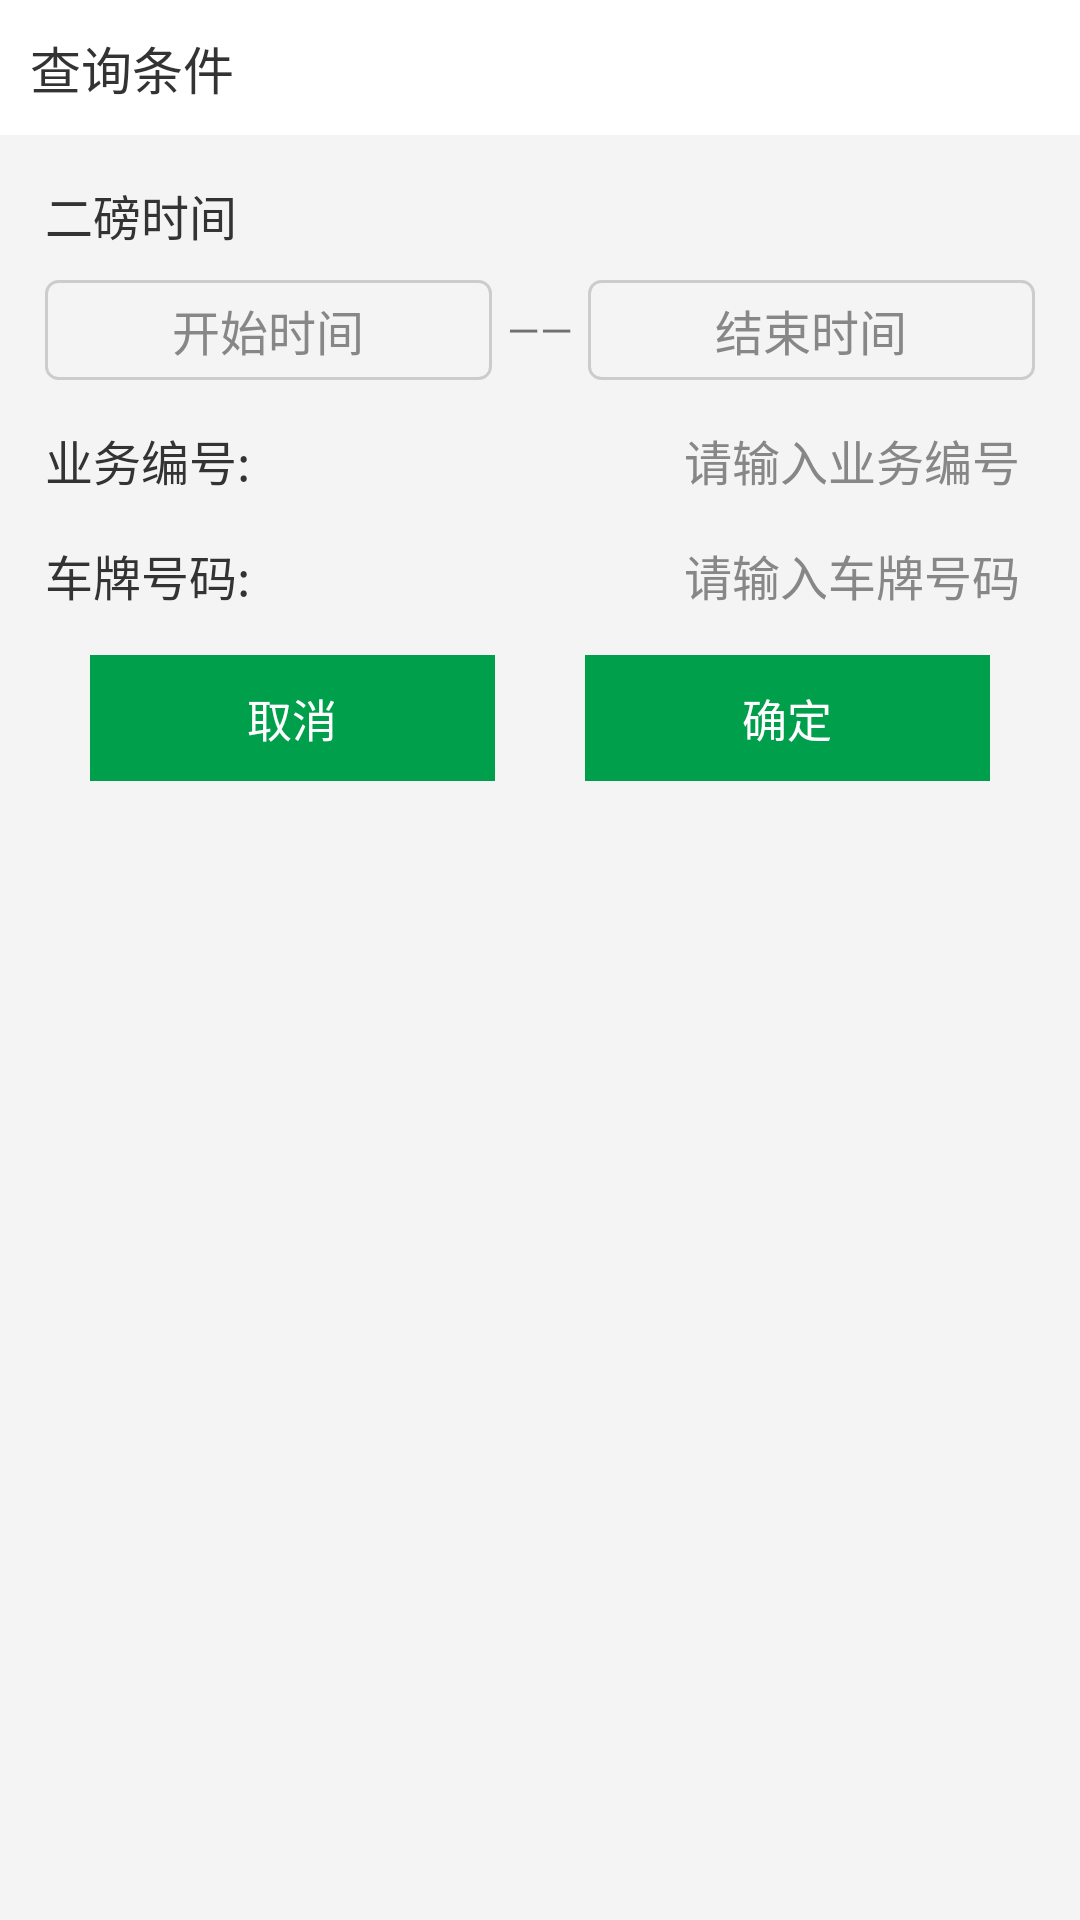

The Android layout XML behind this screen, and the referenced resources:
<!-- AndroidManifest.xml: application theme AppTheme -->
<!-- res/layout/popup_window_search.xml -->
<?xml version="1.0" encoding="utf-8"?>
<LinearLayout xmlns:android="http://schemas.android.com/apk/res/android"
    android:layout_width="match_parent"
    android:layout_height="match_parent"
    android:background="@color/colorBgWindow"
    android:orientation="vertical"
    android:paddingBottom="@dimen/view_height_20">

    <TextView
        android:layout_width="match_parent"
        android:layout_height="wrap_content"
        android:background="@color/colorBgWhite"
        android:padding="@dimen/view_height_10"
        android:text="@string/business_search_title"
        android:textColor="@color/colorTextBlack"
        android:textSize="@dimen/text_size_17" />

    <LinearLayout
        android:layout_width="match_parent"
        android:layout_height="wrap_content"
        android:orientation="vertical"
        android:paddingBottom="@dimen/view_height_5"
        android:paddingLeft="@dimen/view_height_15"
        android:paddingRight="@dimen/view_height_15"
        android:paddingTop="@dimen/view_height_5">

        <TextView
            android:layout_width="match_parent"
            android:layout_height="wrap_content"
            android:layout_marginBottom="@dimen/view_height_10"
            android:layout_marginTop="@dimen/view_height_10"
            android:text="@string/business_search_pound_date"
            android:textColor="@color/colorTextBlack"
            android:textSize="@dimen/text_size_16" />

        <LinearLayout
            android:layout_width="match_parent"
            android:layout_height="wrap_content"
            android:gravity="center"
            android:orientation="horizontal">

            <TextView
                android:id="@+id/tv_business_search_date_start"
                style="@style/style_edit_border"
                android:layout_width="match_parent"
                android:layout_height="wrap_content"
                android:layout_weight="1"
                android:gravity="center"
                android:hint="@string/business_search_date_start"
                android:maxLines="1"
                android:padding="@dimen/view_height_5"
                android:textColor="@color/colorTextBlack"
                android:textSize="@dimen/text_size_16" />

            <TextView
                android:layout_width="wrap_content"
                android:layout_height="wrap_content"
                android:layout_marginLeft="@dimen/view_height_5"
                android:layout_marginRight="@dimen/view_height_5"
                android:gravity="center"
                android:text="@string/business_search_date" />

            <TextView
                android:id="@+id/tv_business_search_date_end"
                style="@style/style_edit_border"
                android:layout_width="match_parent"
                android:layout_height="wrap_content"
                android:layout_weight="1"
                android:gravity="center"
                android:hint="@string/business_search_date_end"
                android:maxLines="1"
                android:padding="@dimen/view_height_5"
                android:textColor="@color/colorTextBlack"
                android:textSize="@dimen/text_size_16" />
        </LinearLayout>
    </LinearLayout>

    <LinearLayout
        android:layout_width="match_parent"
        android:layout_height="wrap_content"
        android:gravity="center"
        android:orientation="horizontal"
        android:paddingBottom="@dimen/view_height_5"
        android:paddingLeft="@dimen/view_height_15"
        android:paddingRight="@dimen/view_height_5"
        android:paddingTop="@dimen/view_height_5">

        <TextView
            android:layout_width="wrap_content"
            android:layout_height="wrap_content"
            android:maxLines="1"
            android:text="@string/business_search_business"
            android:textColor="@color/colorTextBlack"
            android:textSize="@dimen/text_size_16" />

        <EditText
            android:id="@+id/et_business_search_business"
            style="@style/style_edit_null"
            android:layout_width="match_parent"
            android:layout_height="wrap_content"
            android:layout_weight="1"
            android:gravity="right"
            android:hint="@string/business_search_business_hint"
            android:maxLines="1"
            android:padding="@dimen/view_height_5"
            android:singleLine="true"
            android:textColor="@color/colorTextBlack"
            android:textSize="@dimen/text_size_16" />
    </LinearLayout>

    <LinearLayout
        android:layout_width="match_parent"
        android:layout_height="wrap_content"
        android:gravity="center"
        android:orientation="horizontal"
        android:paddingLeft="@dimen/view_height_15"
        android:paddingRight="@dimen/view_height_5">

        <TextView
            android:layout_width="wrap_content"
            android:layout_height="wrap_content"
            android:maxLines="1"
            android:text="@string/business_search_truck"
            android:textColor="@color/colorTextBlack"
            android:textSize="@dimen/text_size_16" />

        <EditText
            android:id="@+id/et_business_search_truck"
            style="@style/style_edit_null"
            android:layout_width="match_parent"
            android:layout_height="wrap_content"
            android:layout_weight="1"
            android:gravity="right"
            android:hint="@string/business_search_truck_hint"
            android:maxLines="1"
            android:padding="@dimen/view_height_5"
            android:singleLine="true"
            android:textColor="@color/colorTextBlack"
            android:textSize="@dimen/text_size_16" />
    </LinearLayout>

    <LinearLayout
        android:layout_width="match_parent"
        android:layout_height="wrap_content"
        android:layout_marginTop="@dimen/view_height_10"
        android:gravity="center"
        android:orientation="horizontal"
        android:paddingLeft="@dimen/view_height_20"
        android:paddingRight="@dimen/view_height_20">

        <TextView
            android:id="@+id/tv_business_search_cancel"
            android:layout_width="wrap_content"
            android:layout_height="wrap_content"
            android:layout_marginLeft="@dimen/view_height_10"
            android:layout_marginRight="@dimen/view_height_15"
            android:layout_weight="1"
            android:background="@color/colorNormal"
            android:gravity="center"
            android:padding="@dimen/view_height_10"
            android:text="@string/business_search_cancel"
            android:textColor="@color/colorTextWhite"
            android:textSize="@dimen/text_size_15" />

        <TextView
            android:id="@+id/tv_business_search_submit"
            android:layout_width="wrap_content"
            android:layout_height="wrap_content"
            android:layout_marginLeft="@dimen/view_height_15"
            android:layout_marginRight="@dimen/view_height_10"
            android:layout_weight="1"
            android:background="@color/colorNormal"
            android:gravity="center"
            android:padding="@dimen/view_height_10"
            android:text="@string/business_search_submit"
            android:textColor="@color/colorTextWhite"
            android:textSize="@dimen/text_size_15" />
    </LinearLayout>
</LinearLayout>
<!-- resources referenced by this layout -->
<resources>
  <color name="colorBgWhite">#FFFFFF</color>
  <color name="colorBgWindow">#F4F4F4</color>
  <color name="colorNormal">#009F4B</color>
  <color name="colorTextBlack">#333333</color>
  <color name="colorTextWhite">#FFFFFF</color>
  <dimen name="text_size_15">15sp</dimen>
  <dimen name="text_size_16">16sp</dimen>
  <dimen name="text_size_17">17sp</dimen>
  <dimen name="view_height_10">10dp</dimen>
  <dimen name="view_height_15">15dp</dimen>
  <dimen name="view_height_20">20dp</dimen>
  <dimen name="view_height_5">5dp</dimen>
  <string name="business_search_business">业务编号:</string>
  <string name="business_search_business_hint">请输入业务编号</string>
  <string name="business_search_cancel">取消</string>
  <string name="business_search_date">——</string>
  <string name="business_search_date_end">结束时间</string>
  <string name="business_search_date_start">开始时间</string>
  <string name="business_search_pound_date">二磅时间</string>
  <string name="business_search_submit">确定</string>
  <string name="business_search_title">查询条件</string>
  <string name="business_search_truck">车牌号码:</string>
  <string name="business_search_truck_hint">请输入车牌号码</string>
  <style name="style_edit_border" parent="style_edit_normal">
          <item name="android:background">@drawable/shape_edit</item>
      </style>
  <style name="style_edit_null" parent="style_edit_normal">
          <item name="android:background">@null</item>
          <item name="android:layout_marginLeft">@dimen/view_height_10</item>
          <item name="android:layout_marginRight">@dimen/view_height_10</item>
      </style>
  <style name="AppTheme" parent="Theme.AppCompat.Light.NoActionBar">
          <item name="colorPrimary">@color/colorPrimary</item>
          <item name="colorPrimaryDark">@color/colorPrimary</item>
          <item name="colorAccent">@color/colorNormal</item>
          <item name="android:actionBarStyle">@style/JzAppTheme.AppBarOverlay</item>
          <item name="toolbarStyle" tools:ignore="NewApi">@style/MyToolBar</item>
          <item name="android:fitsSystemWindows">false</item>
          
      </style>
  <style name="style_edit_normal">
          <item name="android:textSize">@dimen/text_size_15</item>
          <item name="android:textColor">@color/colorTextGray</item>
          <item name="android:textColorHint">@color/colorInputHint</item>
      </style>
  <!-- drawable shape_edit (drawable) -->
  <?xml version="1.0" encoding="utf-8"?>
  <shape xmlns:android="http://schemas.android.com/apk/res/android">
  
      
      <stroke
          android:width="@dimen/view_height_1"
          android:color="@color/colorDividerDark" />
      
      <corners android:radius="@dimen/view_height_4" />
  </shape>
  <color name="colorPrimary">#00C75E</color>
  <style name="JzAppTheme.AppBarOverlay" parent="Theme.AppCompat.Light.NoActionBar" />
  <style name="MyToolBar" parent="Widget.AppCompat.Toolbar">
          
          <item name="contentInsetStart">0dp</item>
      </style>
  <color name="colorTextGray">#666666</color>
  <color name="colorInputHint">#878787</color>
  <dimen name="view_height_1">1dp</dimen>
  <color name="colorDividerDark">#CCCCCC</color>
  <dimen name="view_height_4">4dp</dimen>
</resources>
